Run: headless pygame with SDL's dummy video driver; simulated clock (each Clock.tick advances the game by its frame time, no real sleeping); random seed 0; keys injected as events and as key.get_pressed() state; no mouse input.
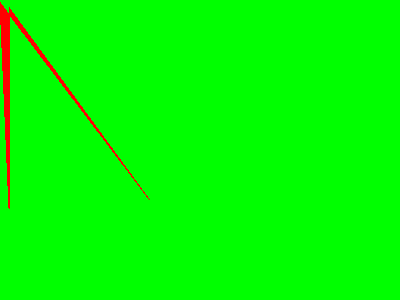
Frame 1 of 4 · flips 1–60 · no input
Frame 2 of 4 · flips 61–180 · tapped SPACE, RETURN · held RIGHT (→), D · screen unchanged from frame 1, image omitted
Frame 3 of 4 · flips 181–300 · held DOWN (↓), S · screen unchanged from frame 2, image omitted
Frame 4 of 4 · flips 301–420 · held LEFT (←), A, UP (↑), W · screen unchanged from frame 3, image omitted

The pygame program that drew these frames:



# [load modules here]
import sys
import pygame

from pygame.locals import *

# [resource handling functions here]

#class Ball:
    # [ball functions (methods) here]
    # [e.g. a function to calculate new position]
    # [and a function to check if it hits the side]

def main():
    # [initiate game environment here]
    pygame.init()

    RED = pygame.Color(255, 0, 0)
    GREEN = pygame.Color(0, 255, 0)
    BLUE = pygame.Color(0, 0, 255)

    DISPLAYSURFACE = pygame.display.set_mode((400, 300))
    pygame.display.set_caption("Hello World")

    DISPLAYSURFACE.fill(GREEN)

    rectangle = pygame.Rect(0, 0, 50, 50)

    pygame.draw.polygon(DISPLAYSURFACE, RED, ((0, 2), (9, 208), (9, 7), (150, 200)))


    # [create new object as instance of ball class]
#    ball = Ball()

    while True:
        # [check for user input]
        for event in pygame.event.get():
            if event.type == QUIT:
                sys.exit()

        pygame.display.update()

        # [call ball's update function]
        #ball.update()

if __name__ == '__main__':
    main()
